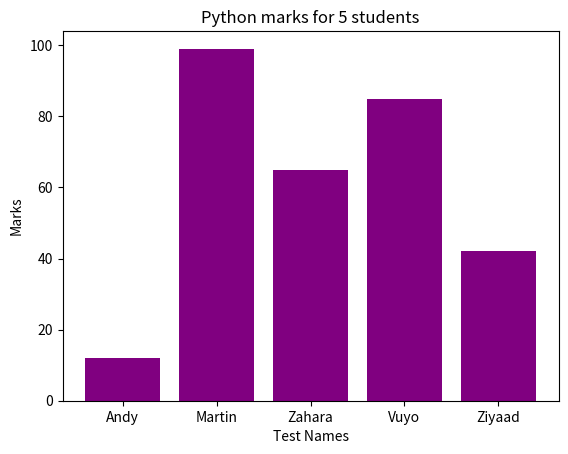

Reproduce this figure in Python.
import matplotlib.pyplot as plt


test_scores = [12, 99, 65, 85, 42]

test_names = ['Andy', 'Martin', 'Zahara', 'Vuyo', 'Ziyaad']

# labels on the x-axis
x_pos = [i for i, _ in enumerate(test_names)]

# labeling and visuals
plt.bar(x_pos, test_scores, color='purple')

plt.xlabel("Test Names")

plt.ylabel("Marks")

plt.title("Python marks for 5 students")

plt.xticks(x_pos, test_names)

plt.show()
